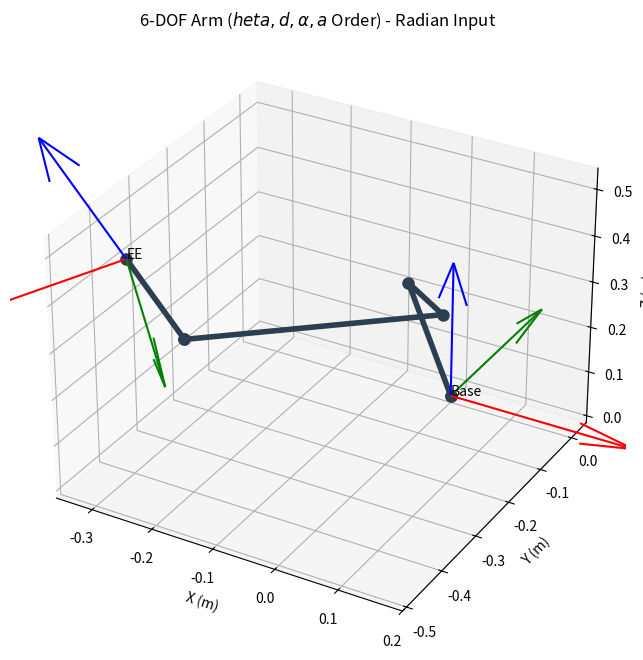

This chart was generated by the following Python code:
import numpy as np
import matplotlib.pyplot as plt

class StandardDHArm:
    def __init__(self, dh_table):
        """
        dh_table 每行顺序: [theta_offset, d, alpha, a]
        """
        self.dh_table = dh_table

    def get_matrix(self, theta, d, alpha, a):
        """
        标准 DH 变换矩阵计算:
        T = Rotz(theta) * Transz(d) * Transx(a) * Rotx(alpha)
        """
        ct, st = np.cos(theta), np.sin(theta)
        ca, sa = np.cos(alpha), np.sin(alpha)

        return np.array([
            [ct, -st*ca,  st*sa, a*ct],
            [st,  ct*ca, -ct*sa, a*st],
            [0,   sa,     ca,    d],
            [0,   0,      0,     1]
        ])

    def extract_pose(self, T):
        """
        从 4x4 齐次变换矩阵中提取平移(x, y, z) 和 旋转(roll, pitch, yaw)
        采用标准的 ZYX 欧拉角约定
        """
        x, y, z = T[0, 3], T[1, 3], T[2, 3]

        # 计算 Roll (X), Pitch (Y), Yaw (Z)
        sy = np.sqrt(T[0, 0] * T[0, 0] + T[1, 0] * T[1, 0])
        singular = sy < 1e-6 # 检查是否处于万向锁奇异点

        if not singular:
            roll = np.arctan2(T[2, 1], T[2, 2])
            pitch = np.arctan2(-T[2, 0], sy)
            yaw = np.arctan2(T[1, 0], T[0, 0])
        else:
            roll = np.arctan2(-T[1, 2], T[1, 1])
            pitch = np.arctan2(-T[2, 0], sy)
            yaw = 0
        return x, y, z, roll, pitch, yaw

    def plot(self, joint_angles_rad):
        # 1. 计算所有坐标系矩阵
        transforms = [np.eye(4)]
        current_T = np.eye(4)

        for i, row in enumerate(self.dh_table):
            theta_total = joint_angles_rad[i] + row[0]
            d, alpha, a = row[1], row[2], row[3]

            T_step = self.get_matrix(theta_total, d, alpha, a)
            current_T = current_T @ T_step
            transforms.append(current_T)

        # 🌟 提取并输出末端位姿 🌟
        EE_T = transforms[-1]
        x, y, z, roll, pitch, yaw = self.extract_pose(EE_T)

        print("=" * 45)
        print("🎯 末端执行器 (End-Effector) 实时位姿")
        print("=" * 45)
        print(f"位置 - X: {x:8.4f} m, Y: {y:8.4f} m, Z: {z:8.4f} m")
        print(f"姿态 - Roll(X): {roll:8.4f}, Pitch(Y): {pitch:8.4f}, Yaw(Z): {yaw:8.4f}")
        print("=" * 45)

        # 2. 绘图准备
        positions = np.array([T[:3, 3] for T in transforms])
        fig = plt.figure(figsize=(10, 8))
        ax = fig.add_subplot(111, projection='3d')

        # 绘制连杆
        ax.plot(positions[:, 0], positions[:, 1], positions[:, 2], 'o-', 
                color='#2c3e50', linewidth=4, markersize=8, label="Robot Links")

        # 3. 绘制坐标系函数
        def draw_axis(T, length=0.15, label=""):
            origin = T[:3, 3]
            ax.quiver(*origin, *(T[:3, 0]*length), color='r', linewidth=1.5) # X
            ax.quiver(*origin, *(T[:3, 1]*length), color='g', linewidth=1.5) # Y
            ax.quiver(*origin, *(T[:3, 2]*length), color='b', linewidth=1.5) # Z
            if label: ax.text(*origin, label)

        # 绘制基座 (Initial) 和 末端 (End-Effector)
        draw_axis(transforms[0], length=0.3, label="Base")
        draw_axis(transforms[-1], length=0.3, label="EE")

        # 图表修饰
        ax.set_xlabel('X (m)'); ax.set_ylabel('Y (m)'); ax.set_zlabel('Z (m)')
        ax.set_title("6-DOF Arm ($\theta, d, \\alpha, a$ Order) - Radian Input")

        # 保持等比例
        max_range = np.array([positions[:,0].max()-positions[:,0].min(), 
                              positions[:,1].max()-positions[:,1].min(), 
                              positions[:,2].max()-positions[:,2].min()]).max() / 2.0
        mid = positions.mean(axis=0)
        ax.set_xlim(mid[0]-max_range, mid[0]+max_range)
        ax.set_ylim(mid[1]-max_range, mid[1]+max_range)
        ax.set_zlim(mid[2]-max_range, mid[2]+max_range)

        plt.show()


def main():
    #  [theta_offset, d, alpha, a]
    dh_params = np.array([
        # [theta_off,  d,         alpha,     a  ]
        [np.pi,       0,         np.pi/2,   0   ],   # J1
        [0,           0,         0,         0.29],   # J2
        [0,          -0.10375,  -np.pi/2,   0   ],   # J3
        [np.pi,       0.410147,  np.pi/2,   0.03],   # J4
        [np.pi/2,     0,        -np.pi/2,   0   ],   # J5
        [np.pi,       0.211,     0,         0   ]    # J6
    ])

    # 在这里调节 6 个关节的实时转动角度 (从初始姿态开始转) 单位：弧度 (Radian)
    target_angles = [0.9914, 1.3127, -2.6003, 3.1373, -0.6832, 2.8691]
    # target_angles = [0.5867, 1.241, 0.0665, -3.1416, 0.2633, 0.5867] 
    # target_angles = [3.1415, 2.0117, 2.9954, 0.0005, -1.2761, -0.0005]
    # target_angles = [3.1415, 2.0117, 2.9954, 0.0005, -1.2761, -0.0005]
    # target_angles = [3.124, 2.3506, 2.2107, 3.1326, -0.3489, -3.1231]

    arm = StandardDHArm(dh_params)
    arm.plot(target_angles)

if __name__ == "__main__":
    main()
